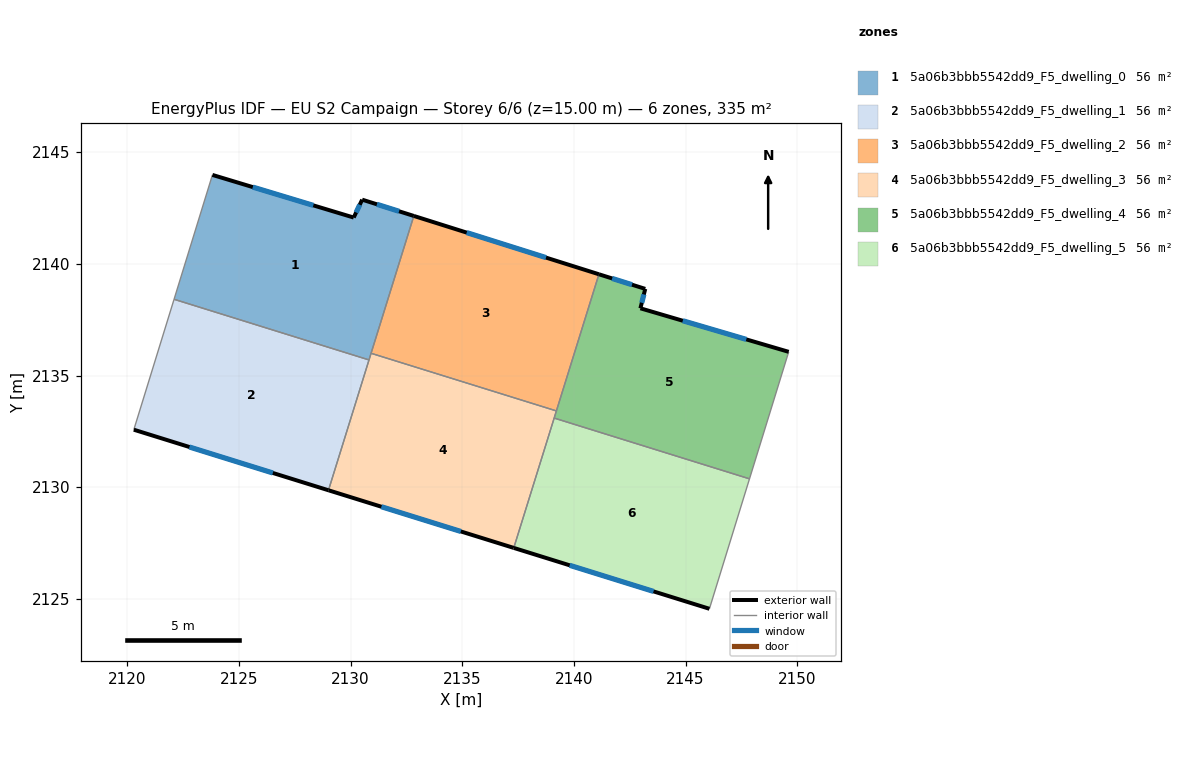
=== STOREY PLAN SPEC (per zone: floor XY polygon, exterior-wall plan segments, windows/doors) ===
zone 1: 5a06b3bbb5542dd9_F5_dwelling_0  (55.8 m²)
  floor: (2132.83, 2142.14) (2130.83, 2135.70) (2122.10, 2138.41) (2123.82, 2143.98) (2130.14, 2142.07) (2130.52, 2142.87)
  exterior wall: (2130.14, 2142.07) – (2123.82, 2143.98)  [6.6 m]
    window: (2128.33, 2142.62) – (2125.62, 2143.44)  [3.6 m²]
  exterior wall: (2130.52, 2142.87) – (2130.14, 2142.07)  [0.9 m]
    window: (2130.41, 2142.65) – (2130.25, 2142.30)  [0.5 m²]
  exterior wall: (2132.83, 2142.14) – (2130.52, 2142.87)  [2.4 m]
    window: (2132.17, 2142.35) – (2131.18, 2142.67)  [1.3 m²]
  interior walls: 4
zone 2: 5a06b3bbb5542dd9_F5_dwelling_1  (55.8 m²)
  floor: (2130.83, 2135.70) (2129.01, 2129.86) (2120.30, 2132.57) (2122.10, 2138.41)
  exterior wall: (2120.30, 2132.57) – (2129.01, 2129.86)  [9.1 m]
    window: (2122.79, 2131.80) – (2126.52, 2130.64)  [5.0 m²]
  interior walls: 3
zone 3: 5a06b3bbb5542dd9_F5_dwelling_2  (55.8 m²)
  floor: (2141.12, 2139.53) (2139.22, 2133.41) (2130.92, 2136.00) (2132.83, 2142.14)
  exterior wall: (2141.12, 2139.53) – (2132.83, 2142.14)  [8.7 m]
    window: (2138.75, 2140.28) – (2135.20, 2141.40)  [4.8 m²]
  interior walls: 3
zone 4: 5a06b3bbb5542dd9_F5_dwelling_3  (55.8 m²)
  floor: (2139.22, 2133.41) (2137.31, 2127.28) (2129.01, 2129.86) (2130.92, 2136.00)
  exterior wall: (2129.01, 2129.86) – (2137.31, 2127.28)  [8.7 m]
    window: (2131.38, 2129.12) – (2134.94, 2128.02)  [4.8 m²]
  interior walls: 5
zone 5: 5a06b3bbb5542dd9_F5_dwelling_4  (55.8 m²)
  floor: (2149.62, 2136.06) (2147.86, 2130.37) (2139.12, 2133.09) (2141.12, 2139.53) (2143.20, 2138.88) (2142.98, 2138.01)
  exterior wall: (2143.20, 2138.88) – (2141.12, 2139.53)  [2.2 m]
    window: (2142.60, 2139.07) – (2141.71, 2139.35)  [1.2 m²]
  exterior wall: (2142.98, 2138.01) – (2143.20, 2138.88)  [0.9 m]
    window: (2143.04, 2138.26) – (2143.13, 2138.63)  [0.5 m²]
  exterior wall: (2149.62, 2136.06) – (2142.98, 2138.01)  [6.9 m]
    window: (2147.72, 2136.62) – (2144.88, 2137.45)  [3.8 m²]
  interior walls: 4
zone 6: 5a06b3bbb5542dd9_F5_dwelling_5  (55.8 m²)
  floor: (2147.86, 2130.37) (2146.07, 2124.55) (2137.31, 2127.28) (2139.12, 2133.09)
  exterior wall: (2137.31, 2127.28) – (2146.07, 2124.55)  [9.2 m]
    window: (2139.81, 2126.50) – (2143.57, 2125.33)  [5.1 m²]
  interior walls: 3

=== DERIVED (storey summary) ===
Building: EU S2 Campaign
Storey: 6 of 6  (floor level z = 15.00 m)
Storey gross floor area: 335.0 m²
Zones on this storey: 6
  - 5a06b3bbb5542dd9_F5_dwelling_0: floor 55.8 m²; exterior wall 9.9 m (29.8 m²); 3 window(s) 5.5 m²; WWR 18.4%
  - 5a06b3bbb5542dd9_F5_dwelling_1: floor 55.8 m²; exterior wall 9.1 m (27.4 m²); 1 window(s) 5.0 m²; WWR 18.4%
  - 5a06b3bbb5542dd9_F5_dwelling_2: floor 55.8 m²; exterior wall 8.7 m (26.1 m²); 1 window(s) 4.8 m²; WWR 18.4%
  - 5a06b3bbb5542dd9_F5_dwelling_3: floor 55.8 m²; exterior wall 8.7 m (26.1 m²); 1 window(s) 4.8 m²; WWR 18.4%
  - 5a06b3bbb5542dd9_F5_dwelling_4: floor 55.8 m²; exterior wall 10.0 m (30.0 m²); 3 window(s) 5.5 m²; WWR 18.4%
  - 5a06b3bbb5542dd9_F5_dwelling_5: floor 55.8 m²; exterior wall 9.2 m (27.5 m²); 1 window(s) 5.1 m²; WWR 18.4%
Zone adjacency (shared interzone walls):
  - 5a06b3bbb5542dd9_F5_dwelling_0 ↔ 5a06b3bbb5542dd9_F5_dwelling_1
  - 5a06b3bbb5542dd9_F5_dwelling_0 ↔ 5a06b3bbb5542dd9_F5_dwelling_2
  - 5a06b3bbb5542dd9_F5_dwelling_0 ↔ 5a06b3bbb5542dd9_F5_dwelling_3
  - 5a06b3bbb5542dd9_F5_dwelling_1 ↔ 5a06b3bbb5542dd9_F5_dwelling_3
  - 5a06b3bbb5542dd9_F5_dwelling_2 ↔ 5a06b3bbb5542dd9_F5_dwelling_3
  - 5a06b3bbb5542dd9_F5_dwelling_2 ↔ 5a06b3bbb5542dd9_F5_dwelling_4
  - 5a06b3bbb5542dd9_F5_dwelling_3 ↔ 5a06b3bbb5542dd9_F5_dwelling_4
  - 5a06b3bbb5542dd9_F5_dwelling_3 ↔ 5a06b3bbb5542dd9_F5_dwelling_5
  - 5a06b3bbb5542dd9_F5_dwelling_4 ↔ 5a06b3bbb5542dd9_F5_dwelling_5